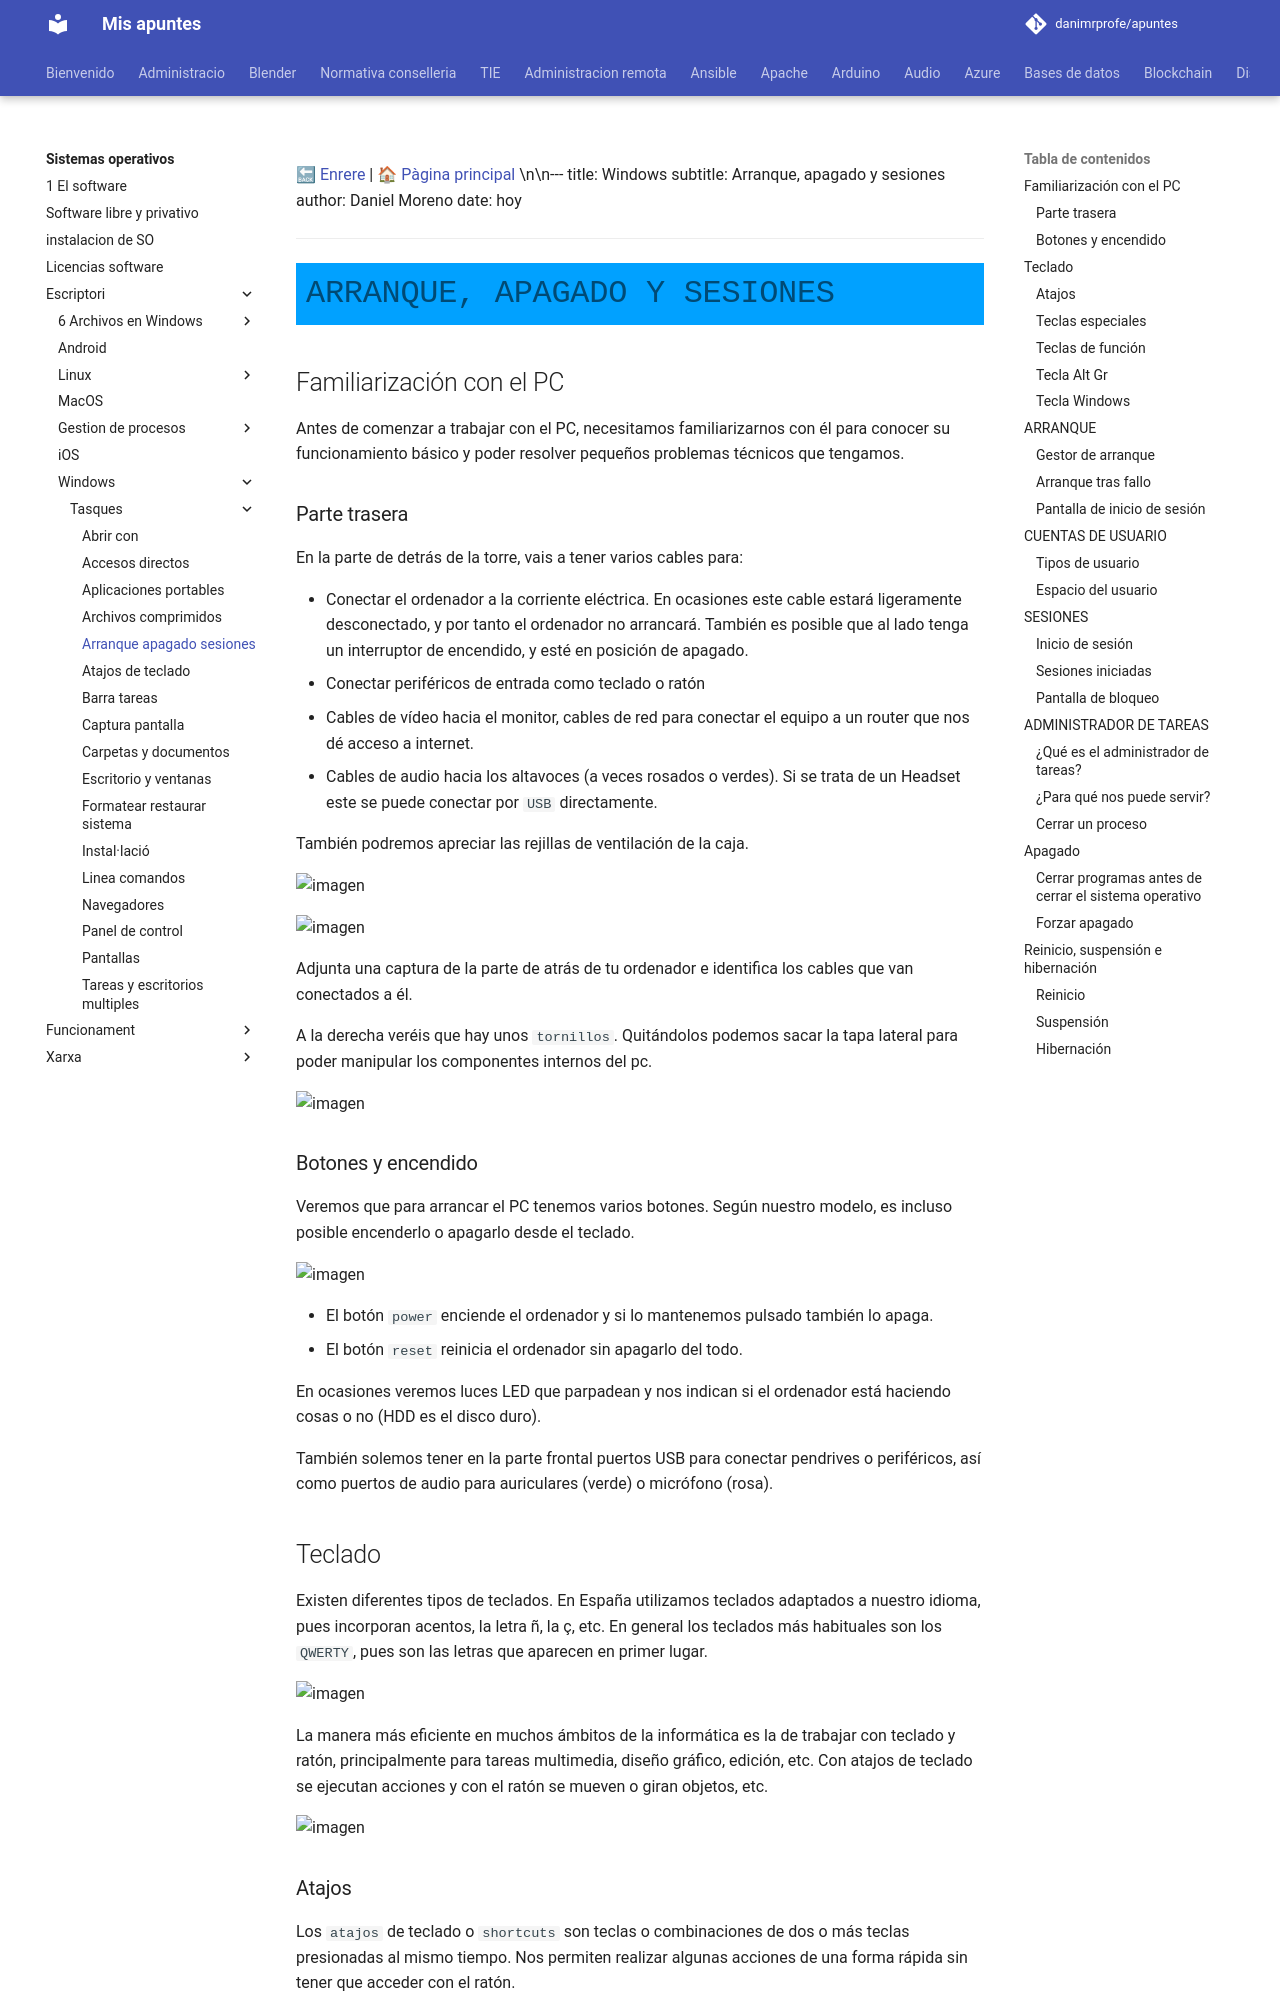

repository: danimrprofe/apuntes · page: sistemas-operativos/escriptori/windows/tasques/arranque-apagado-sesiones/index.html · generator: mkdocs

[🔙 Enrere](../) | [🏠 Pàgina principal](http://danimrprofe.github.io/apuntes/) \n\n---
title: Windows
subtitle: Arranque, apagado y sesiones
author: Daniel Moreno
date: hoy
---

# ARRANQUE, APAGADO Y SESIONES

## Familiarización con el PC

Antes de comenzar a trabajar con el PC, necesitamos familiarizarnos con él para conocer su funcionamiento básico y poder resolver pequeños problemas técnicos que tengamos.

### Parte trasera

En la parte de detrás de la torre, vais a tener varios cables para:

- Conectar el ordenador a la corriente eléctrica. En ocasiones este cable estará ligeramente desconectado, y por tanto el ordenador no arrancará. También es posible que al lado tenga un interruptor de encendido, y esté en posición de apagado.
- Conectar periféricos de entrada como teclado o ratón
- Cables de vídeo hacia el monitor, cables de red para conectar el equipo a un router que nos dé acceso a internet.
- Cables de audio hacia los altavoces (a veces rosados o verdes). Si se trata de un Headset este se puede conectar por ``USB`` directamente.

También podremos apreciar las rejillas de ventilación de la caja.

![imagen](media/image1.png)

 ![imagen](media/image2.png)

Adjunta una captura de la parte de atrás de tu ordenador e identifica los cables que van conectados a él.

A la derecha veréis que hay unos ``tornillos``. Quitándolos podemos sacar la tapa lateral para poder manipular los componentes internos del pc.

![imagen](media/image3.png)

### Botones y encendido

Veremos que para arrancar el PC tenemos varios botones. Según nuestro modelo, es incluso posible encenderlo o apagarlo desde el teclado.

![imagen](media/image4.png)

- El botón ``power`` enciende el ordenador y si lo mantenemos pulsado también lo apaga.
- El botón ``reset`` reinicia el ordenador sin apagarlo del todo.

En ocasiones veremos luces LED que parpadean y nos indican si el ordenador está haciendo cosas o no (HDD es el disco duro).

También solemos tener en la parte frontal puertos USB para conectar pendrives o periféricos, así como puertos de audio para auriculares (verde) o micrófono (rosa).

## Teclado

Existen diferentes tipos de teclados. En España utilizamos teclados adaptados a nuestro idioma, pues incorporan acentos, la letra ñ, la ç, etc. En general los teclados más habituales son los ``QWERTY``, pues son las letras que aparecen en primer lugar.

![imagen](media/image5.png)

La manera más eficiente en muchos ámbitos de la informática es la de trabajar con teclado y ratón, principalmente para tareas multimedia, diseño gráfico, edición, etc. Con atajos de teclado se ejecutan acciones y con el ratón se mueven o giran objetos, etc.

![imagen](media/image6.png)
